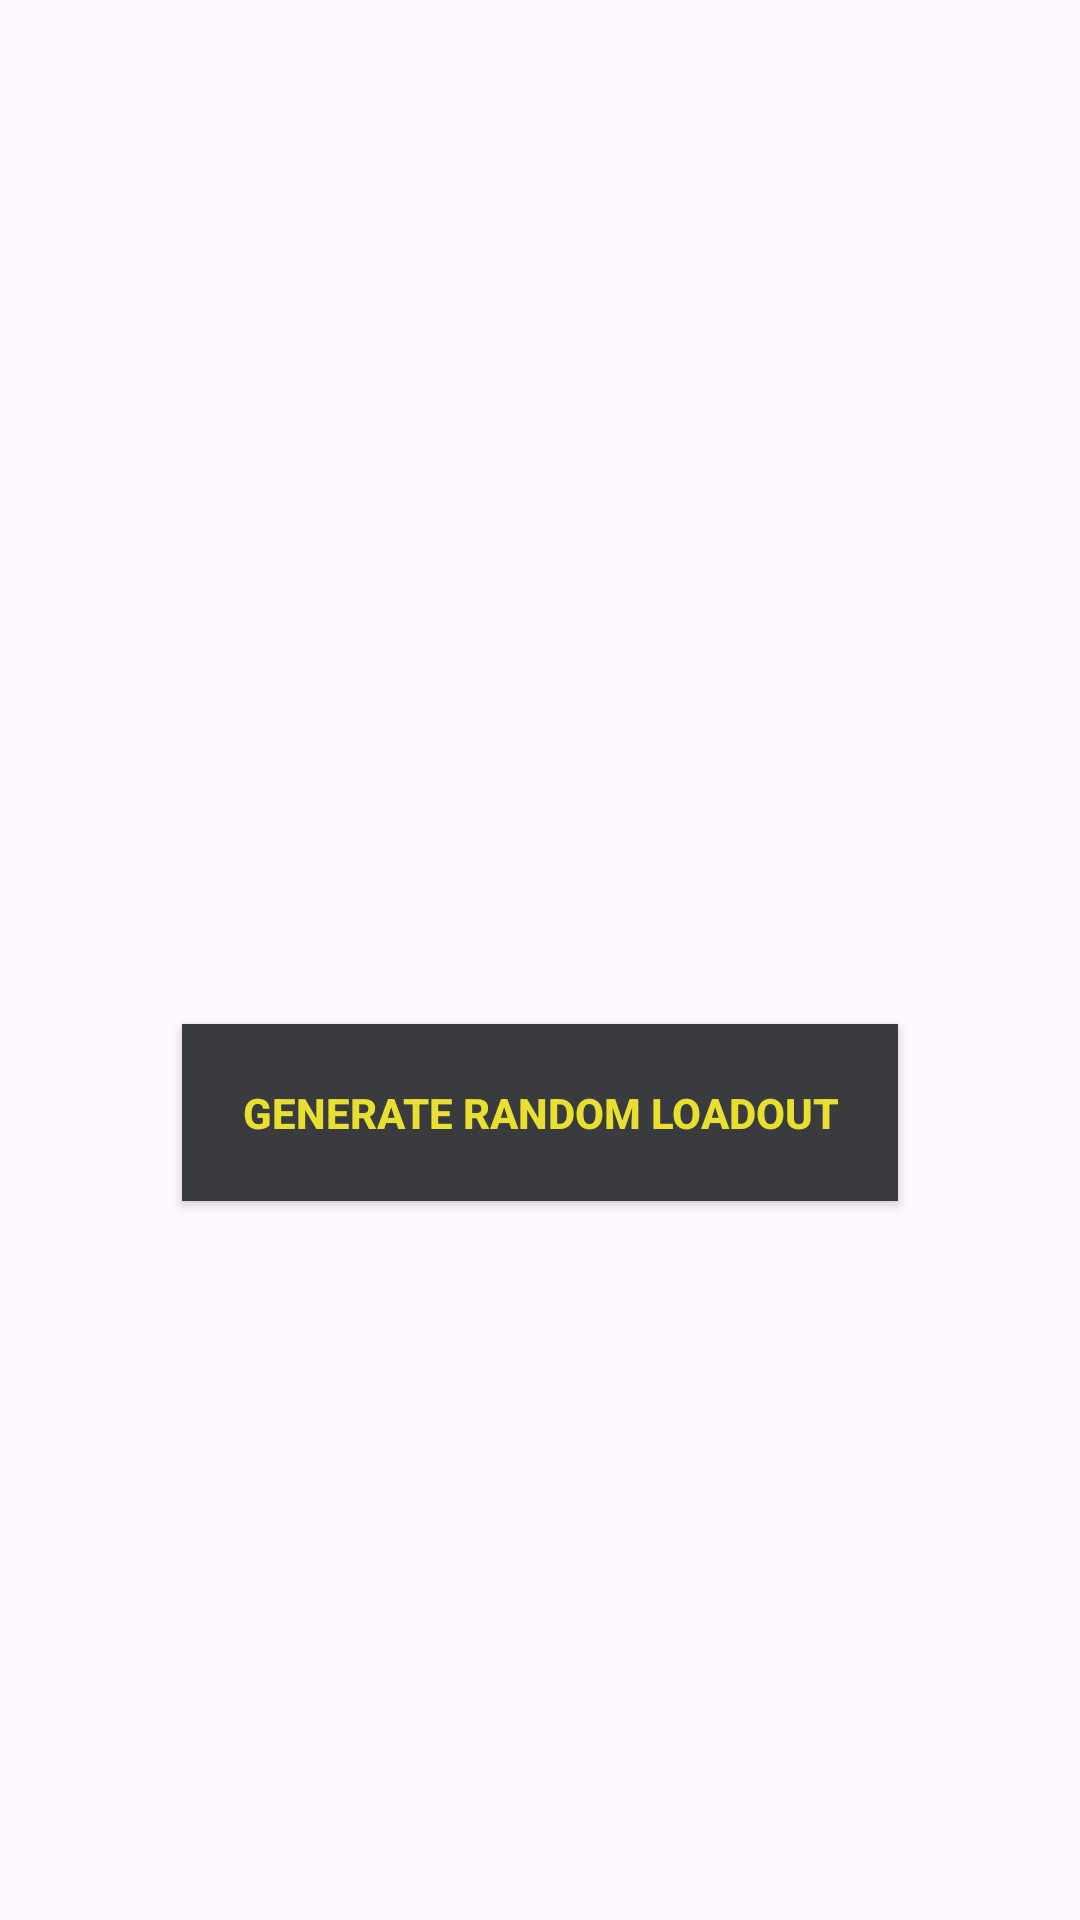

Reconstruct the res/layout file that produces this screen, plus the resources it refers to.
<!-- AndroidManifest.xml: application theme Theme.StratagemPicker -->
<!-- res/layout/fragment_generate_loadout.xml -->
<?xml version="1.0" encoding="utf-8"?>
<androidx.constraintlayout.widget.ConstraintLayout xmlns:android="http://schemas.android.com/apk/res/android"
    xmlns:app="http://schemas.android.com/apk/res-auto"
    android:layout_width="match_parent"
    android:layout_height="match_parent">

    <LinearLayout
        android:id="@+id/linearLayout"
        android:layout_width="0dp"
        android:layout_height="wrap_content"
        android:orientation="vertical"
        app:layout_constraintEnd_toEndOf="parent"
        app:layout_constraintStart_toStartOf="parent"
        app:layout_constraintTop_toTopOf="parent">

        <TextView
            android:id="@+id/stratagem_1_text"
            android:layout_width="wrap_content"
            android:layout_height="wrap_content"
            android:layout_margin="20sp"
            android:clickable="false"
            android:editable="false"
            android:singleLine="true"
            android:textColor="@color/yellow"
            android:textSize="34sp" />

        <TextView
            android:id="@+id/stratagem_2_text"
            android:layout_width="wrap_content"
            android:layout_height="wrap_content"
            android:layout_margin="20sp"
            android:clickable="false"
            android:editable="false"
            android:singleLine="true"
            android:textColor="@color/yellow"
            android:textSize="34sp" />

        <TextView
            android:id="@+id/stratagem_3_text"
            android:layout_width="wrap_content"
            android:layout_height="wrap_content"
            android:layout_margin="20sp"
            android:clickable="false"
            android:editable="false"
            android:singleLine="true"
            android:textColor="@color/yellow"
            android:textSize="34sp" />

        <TextView
            android:id="@+id/stratagem_4_text"
            android:layout_width="wrap_content"
            android:layout_height="wrap_content"
            android:layout_margin="20sp"
            android:clickable="false"
            android:editable="false"
            android:singleLine="true"
            android:textColor="@color/yellow"
            android:textSize="34sp" />
    </LinearLayout>

    <androidx.appcompat.widget.AppCompatButton
        android:id="@+id/generate_button"
        android:layout_width="wrap_content"
        android:layout_height="wrap_content"
        android:background="@color/dark_grey"
        android:padding="20sp"
        android:text="Generate Random Loadout"
        android:textColor="@color/yellow"
        android:textStyle="bold"
        app:layout_constraintEnd_toEndOf="parent"
        app:layout_constraintStart_toStartOf="parent"
        app:layout_constraintTop_toBottomOf="@+id/linearLayout" />

</androidx.constraintlayout.widget.ConstraintLayout>
<!-- resources referenced by this layout -->
<resources>
  <color name="dark_grey">#3a3b3f</color>
  <color name="yellow">#e9df31</color>
  <style name="Theme.StratagemPicker" parent="Base.Theme.StratagemPicker" />
  <style name="Base.Theme.StratagemPicker" parent="Theme.Material3.DayNight.NoActionBar">
          
          
      </style>
</resources>
